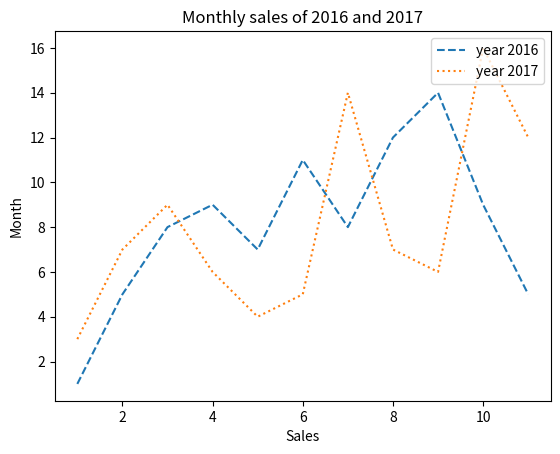

This figure's Python source:
import matplotlib.pyplot as plt
sales1=[1,5,8,9,7,11,8,12,14,9,5]
sales2=[3,7,9,6,4,5,14,7,6,16,12]
line_chart1=plt.plot(range(1,12),sales1,'--')
line_chart2=plt.plot(range(1,12),sales2,':')
plt.title('Monthly sales of 2016 and 2017')
plt.xlabel('Sales')
plt.ylabel('Month')
plt.legend(['year 2016','year 2017'],loc=1)
plt.show()

